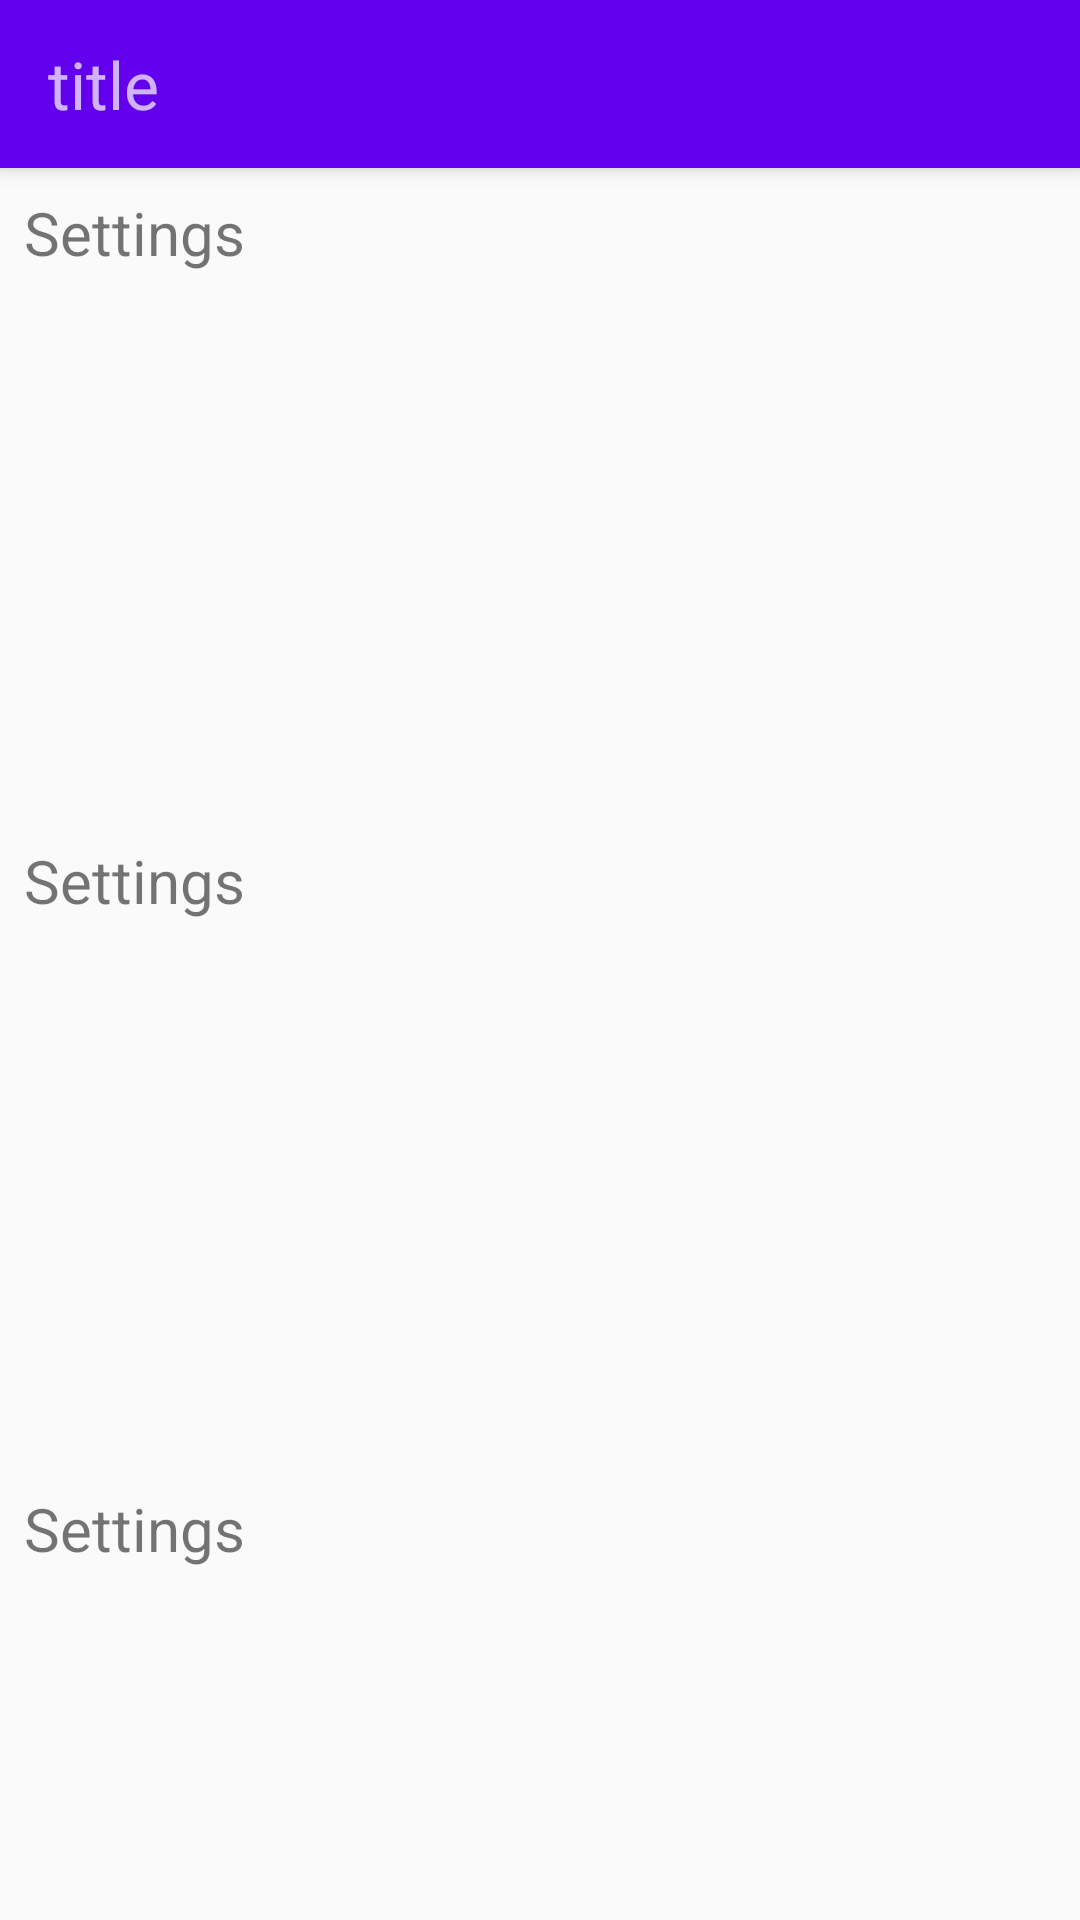

Android layout source for this screen:
<!-- AndroidManifest.xml: application theme NoActionBarThemeWhite -->
<!-- res/layout/fragment_home1.xml -->
<?xml version="1.0" encoding="utf-8"?>
<android.support.design.widget.CoordinatorLayout
    xmlns:android="http://schemas.android.com/apk/res/android"
    xmlns:app="http://schemas.android.com/apk/res-auto"
    xmlns:tools="http://schemas.android.com/tools"
    android:layout_width="match_parent"
    android:layout_height="match_parent"
    android:fitsSystemWindows="true"
   >

    <android.support.design.widget.AppBarLayout
        android:id="@+id/appbar"
        android:layout_width="match_parent"
        android:layout_height="wrap_content"
        android:theme="@style/ThemeOverlay.AppCompat.Dark">  
        
        
        
        <android.support.v7.widget.Toolbar
            android:layout_width="match_parent"
            android:layout_height="?attr/actionBarSize"
            app:layout_scrollFlags="scroll|enterAlways">
            <TextView
                android:textSize="22sp"
                android:text="title"
                android:gravity="center"
                android:layout_width="wrap_content"
                android:layout_height="wrap_content"/>
        </android.support.v7.widget.Toolbar>
    </android.support.design.widget.AppBarLayout>

    
    
    <android.support.v4.widget.NestedScrollView
        android:layout_width="match_parent"
        android:layout_height="match_parent"
        android:fillViewport="true"
        android:fitsSystemWindows="true"
        app:layout_behavior="@string/appbar_scrolling_view_behavior">

        <LinearLayout
            android:layout_width="match_parent"
            android:orientation="vertical"
            android:layout_height="match_parent">

            <TextView
                android:layout_width="match_parent"
                android:layout_height="200dp"
                android:layout_margin="8dp"
                android:text="@string/action_settings"
                android:textSize="20sp"/> <TextView
                android:layout_width="match_parent"
                android:layout_height="200dp"
                android:layout_margin="8dp"
                android:text="@string/action_settings"
                android:textSize="20sp"/> <TextView
                android:layout_width="match_parent"
                android:layout_height="200dp"
                android:layout_margin="8dp"
                android:text="@string/action_settings"
                android:textSize="20sp"/>

            <Button
                android:id="@+id/btn"
                android:text="click me"
                android:textSize="16sp"
                android:layout_width="wrap_content"
                android:layout_height="wrap_content"/>
        </LinearLayout>

    </android.support.v4.widget.NestedScrollView>

</android.support.design.widget.CoordinatorLayout>
<!-- resources referenced by this layout -->
<resources>
  <string name="action_settings">Settings</string>
  <style name="NoActionBarThemeWhite" parent="Theme.AppCompat.Light.NoActionBar">
          
          <item name="colorPrimary">@color/colorPrimary</item>
          <item name="colorPrimaryDark">@color/colorPrimaryDark</item>
          <item name="colorAccent">@color/colorAccent</item>
          
          
      </style>
  <!-- not gathered from this repository: default colours our renderer supplied (Android Studio template values) -->
  <color name="colorPrimary">#FF6200EE</color>
  <color name="colorPrimaryDark">#FF3700B3</color>
  <color name="colorAccent">#FF03DAC5</color>
</resources>
